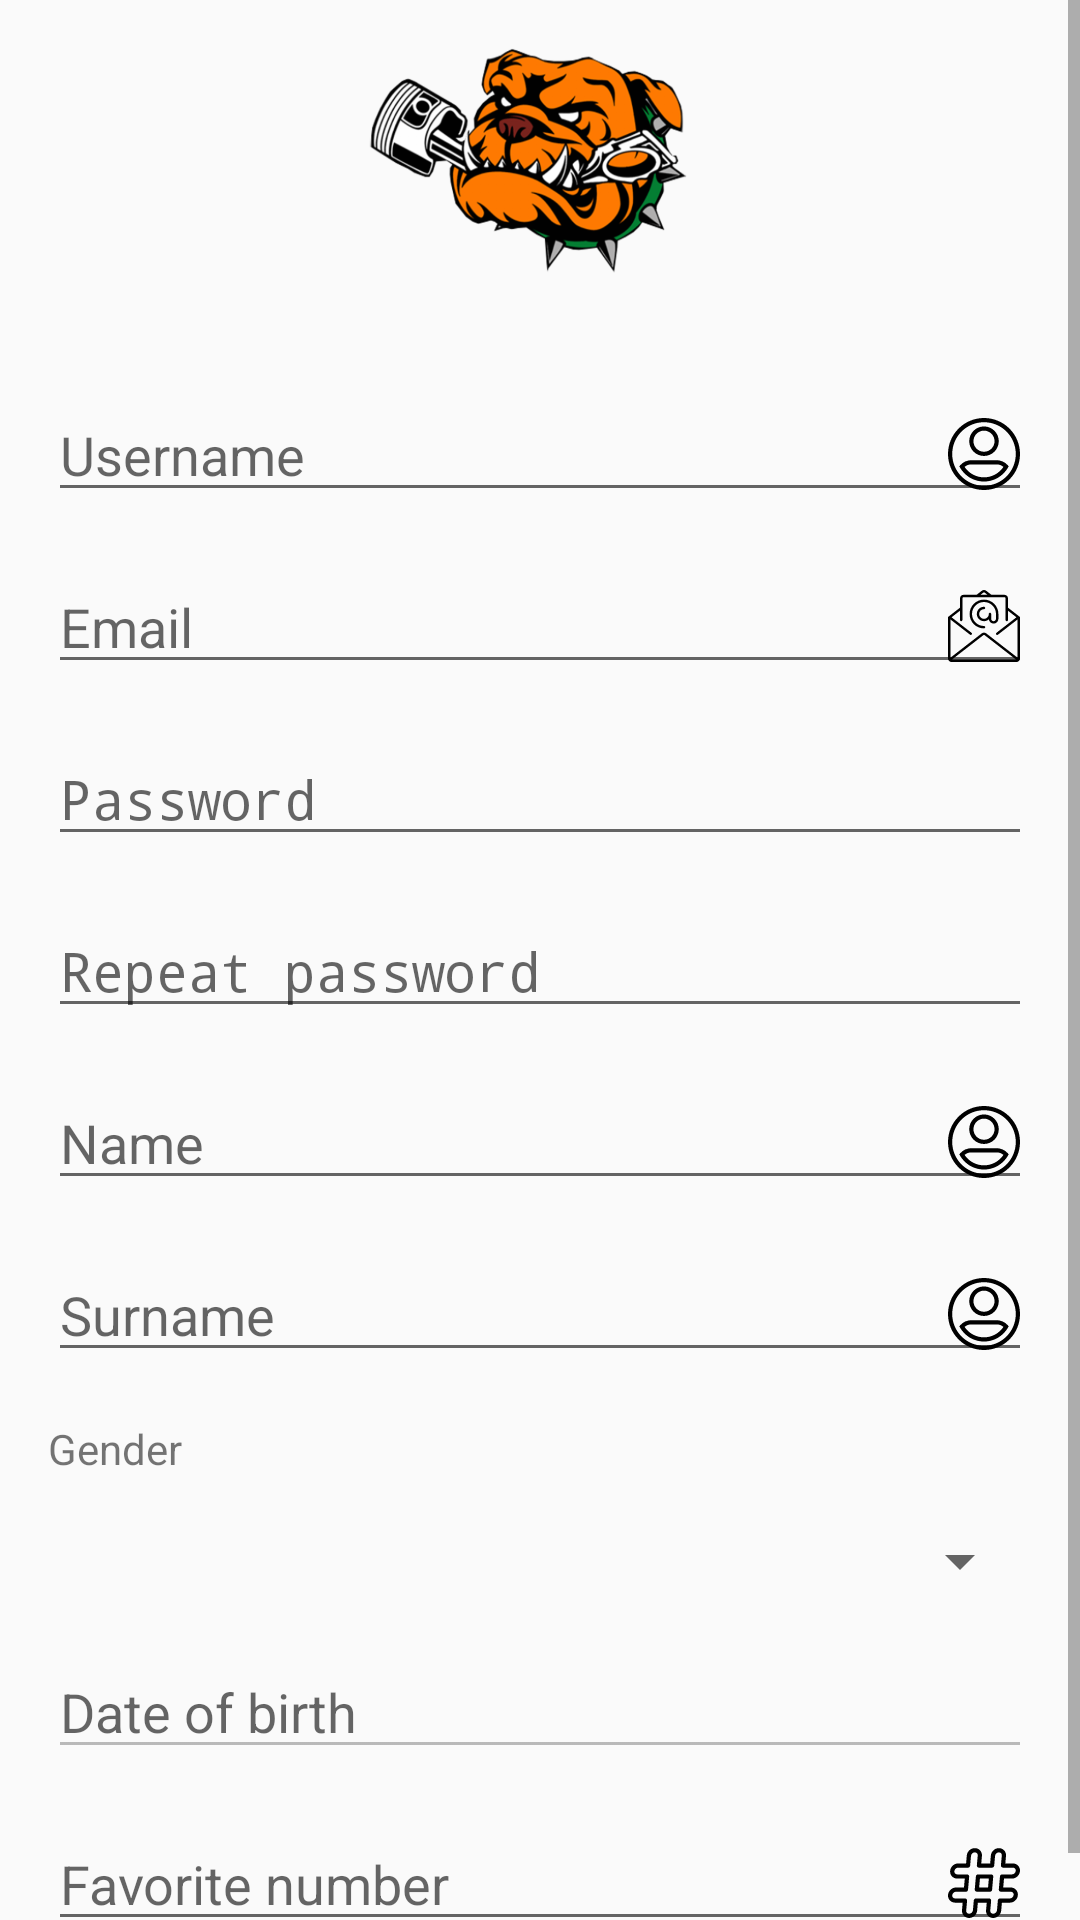

Layout XML and referenced resources for this Android screen:
<!-- AndroidManifest.xml: application theme AppTheme -->
<!-- res/layout/activity_sign_up.xml -->
<?xml version="1.0" encoding="utf-8"?>
<ScrollView xmlns:android="http://schemas.android.com/apk/res/android"
    android:layout_width="fill_parent"
    android:layout_height="fill_parent">

    <LinearLayout
        android:layout_width="match_parent"
        android:layout_height="wrap_content"
        android:layout_gravity="center_vertical"
        android:orientation="vertical"
        android:padding="@dimen/padding">

        <ImageView
            style="@style/Logo"
            android:layout_gravity="center"
            android:contentDescription="@string/logo" />

        <EditText
            android:id="@+id/sign_up_input_username"
            android:layout_width="match_parent"
            android:layout_height="wrap_content"
            android:layout_marginTop="@dimen/margin"
            android:drawableEnd="@drawable/ic_user"
            android:hint="@string/username"
            android:importantForAutofill="no"
            android:inputType="textNoSuggestions" />

        <EditText
            android:id="@+id/sign_up_input_email"
            android:layout_width="match_parent"
            android:layout_height="wrap_content"
            android:layout_marginTop="@dimen/margin"
            android:drawableEnd="@drawable/ic_email"
            android:hint="@string/email"
            android:importantForAutofill="no"
            android:inputType="textEmailAddress" />

        <EditText
            android:id="@+id/sign_up_input_password"
            android:layout_width="match_parent"
            android:layout_height="wrap_content"
            android:layout_marginTop="@dimen/margin"
            android:drawableEnd="@drawable/ic_lock"
            android:hint="@string/password"
            android:importantForAutofill="no"
            android:inputType="textPassword" />

        <EditText
            android:id="@+id/sign_up_input_password_repeat"
            android:layout_width="match_parent"
            android:layout_height="wrap_content"
            android:layout_marginTop="@dimen/margin"
            android:drawableEnd="@drawable/ic_lock"
            android:hint="@string/password_repeat"
            android:importantForAutofill="no"
            android:inputType="textPassword" />

        <EditText
            android:id="@+id/sign_up_input_name"
            android:layout_width="match_parent"
            android:layout_height="wrap_content"
            android:layout_marginTop="@dimen/margin"
            android:drawableEnd="@drawable/ic_user"
            android:hint="@string/name"
            android:importantForAutofill="no"
            android:inputType="textNoSuggestions" />

        <EditText
            android:id="@+id/sign_up_input_surname"
            android:layout_width="match_parent"
            android:layout_height="wrap_content"
            android:layout_marginTop="@dimen/margin"
            android:drawableEnd="@drawable/ic_user"
            android:hint="@string/surname"
            android:importantForAutofill="no"
            android:inputType="textNoSuggestions" />

        <TextView
            android:layout_width="match_parent"
            android:layout_height="wrap_content"
            android:layout_marginTop="@dimen/margin"
            android:text="@string/gender" />

        <Spinner
            android:id="@+id/sign_up_spinner_gender"
            android:layout_width="match_parent"
            android:layout_height="wrap_content"
            android:layout_marginTop="@dimen/margin" />

        <EditText
            android:id="@+id/sign_up_input_date_of_birth"
            android:layout_width="match_parent"
            android:layout_height="wrap_content"
            android:layout_marginTop="@dimen/margin"
            android:drawableEnd="@drawable/ic_birthday_cake"
            android:enabled="false"
            android:hint="@string/date_of_birth"
            android:importantForAutofill="no"
            android:inputType="date" />

        <EditText
            android:id="@+id/sign_up_input_favorite_number"
            android:layout_width="match_parent"
            android:layout_height="wrap_content"
            android:layout_marginTop="@dimen/margin"
            android:drawableEnd="@drawable/ic_hashtag"
            android:hint="@string/favorite_number"
            android:importantForAutofill="no"
            android:inputType="number" />

    </LinearLayout>
</ScrollView>
<!-- resources referenced by this layout -->
<resources>
  <dimen name="margin">16dp</dimen>
  <dimen name="padding">16dp</dimen>
  <!-- drawable ic_email: vector/xml drawable (drawable, 2951 chars, omitted) -->
  <!-- drawable ic_hashtag: vector/xml drawable (drawable, 4354 chars, omitted) -->
  <!-- drawable ic_user (drawable) -->
  <vector xmlns:android="http://schemas.android.com/apk/res/android"
      android:width="24dp"
      android:height="24dp"
      android:viewportWidth="512"
      android:viewportHeight="512">
    <path
        android:fillColor="#FF000000"
        android:pathData="m256,0c-141.159,0 -256,114.841 -256,256s114.841,256 256,256 256,-114.841 256,-256 -114.841,-256 -256,-256zM256,482c-124.617,0 -226,-101.383 -226,-226s101.383,-226 226,-226 226,101.383 226,226 -101.383,226 -226,226z"/>
    <path
        android:fillColor="#FF000000"
        android:pathData="m256,270c57.897,0 105,-47.103 105,-105s-47.103,-105 -105,-105 -105,47.103 -105,105 47.103,105 105,105zM256,90c41.355,0 75,33.645 75,75s-33.645,75 -75,75 -75,-33.645 -75,-75 33.645,-75 75,-75z"/>
    <path
        android:fillColor="#FF000000"
        android:pathData="m424.649,335.443c-19.933,-22.525 -48.6,-35.443 -78.649,-35.443h-180c-30.049,0 -58.716,12.918 -78.649,35.443l-7.11,8.035 5.306,9.325c34.817,61.187 100.131,99.197 170.453,99.197s135.636,-38.01 170.454,-99.198l5.306,-9.325zM256,422c-55.736,0 -107.761,-28.197 -138.383,-74.295 13.452,-11.352 30.579,-17.705 48.383,-17.705h180c17.804,0 34.931,6.353 48.383,17.705 -30.622,46.098 -82.647,74.295 -138.383,74.295z"/>
  </vector>
  <string name="date_of_birth">Date of birth</string>
  <string name="email">Email</string>
  <string name="favorite_number">Favorite number</string>
  <string name="gender">Gender</string>
  <string name="logo">Logo</string>
  <string name="name">Name</string>
  <string name="password">Password</string>
  <string name="password_repeat">Repeat password</string>
  <string name="surname">Surname</string>
  <string name="username">Username</string>
  <style name="Logo" parent="AppTheme">
          <item name="android:layout_width">@dimen/logo_width</item>
          <item name="android:layout_height">@dimen/logo_height</item>
          <item name="android:src">@drawable/ic_logo</item>
      </style>
  <style name="AppTheme" parent="Theme.AppCompat.Light.DarkActionBar">
          <item name="colorPrimary">@color/colorPrimary</item>
          <item name="colorPrimaryDark">@color/colorPrimaryDark</item>
          <item name="colorAccent">@color/colorAccent</item>
          <item name="font">@font/quicksand</item>
          <item name="fontFamily">@font/quicksand</item>
      </style>
  <dimen name="logo_width">120dp</dimen>
  <dimen name="logo_height">120dp</dimen>
  <!-- drawable ic_logo: png bitmap (drawable-hdpi, 25338 bytes) -->
  <color name="colorPrimary">#585F68</color>
  <color name="colorPrimaryDark">#454B54</color>
  <color name="colorAccent">@color/colorBlue</color>
  <color name="colorBlue">#4285F4</color>
</resources>
